Run: headless pygame with SDL's dummy video driver; simulated clock (each Clock.tick advances the game by its frame time, no real sleeping); random seed 0; keys injected as events and as key.get_pressed() state; mouse plan: one left click at the window centre at the start of phase 2, then a move to the lower-right quarter at the start of phase 3.
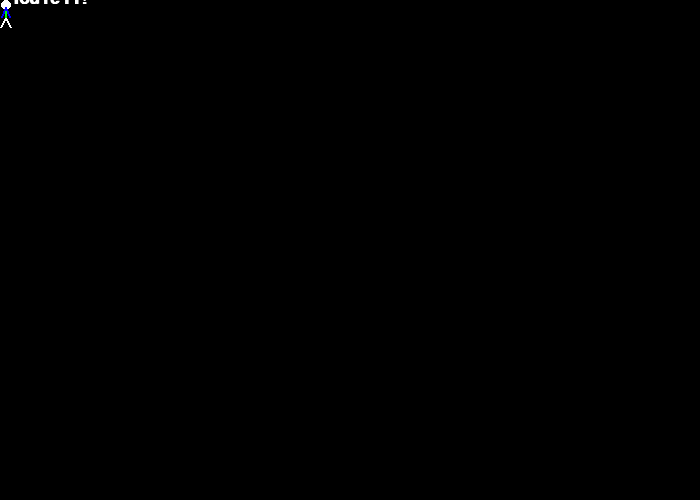
Frame 1 of 4 · flips 1–60 · no input
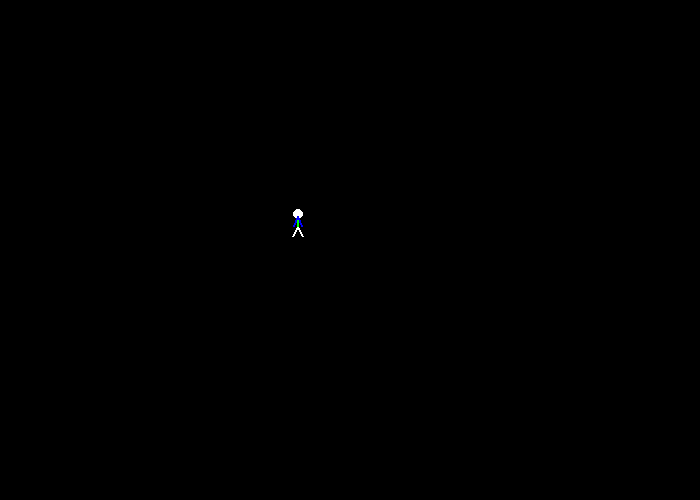
Frame 2 of 4 · flips 61–180 · clicked the window centre · tapped SPACE, RETURN · held RIGHT (→), D
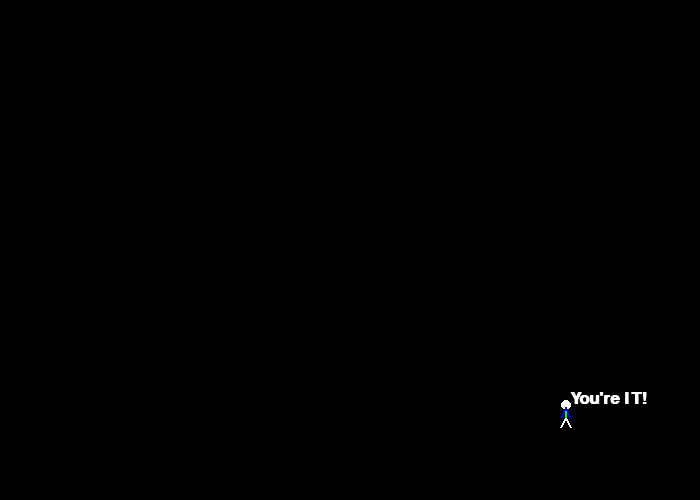
Frame 3 of 4 · flips 181–300 · moved the mouse to the lower-right quarter · held DOWN (↓), S
Frame 4 of 4 · flips 301–420 · held LEFT (←), A, UP (↑), W · screen unchanged from frame 3, image omitted

The pygame program that drew these frames:

# Sample Python/Pygame Programs
# Simpson College Computer Science
# http://programarcadegames.com/
# http://simpson.edu/computer-science/
 
import pygame
import math

# Setup
pygame.init()

# Define some colors
BLACK    = (   0,   0,   0)
WHITE    = ( 255, 255, 255)
GREEN    = (   0, 255,   0)
RED      = ( 255,   0,   0)
BLUE     = (   0,   0, 255)

# Set the initial location and movement speed
x_coord = 10
y_coord = 10
X_SPEED = 3
Y_SPEED = 3

# Create the text
font = pygame.font.SysFont('Calibri', 25, True, False)
text = font.render("You're IT!", True, WHITE)

displayText = False

def draw_stick_figure(screen, x, y):
    # Head
    pygame.draw.ellipse(screen, WHITE, [1 + x, y, 10, 10], 0)
 
    # Legs
    pygame.draw.line(screen, WHITE, [5 + x, 17 + y], [10 + x, 27 + y], 2)
    pygame.draw.line(screen, WHITE, [5 + x, 17 + y], [x, 27 + y], 2)
 
    # Body
    pygame.draw.line(screen, GREEN, [5 + x, 17 + y], [5 + x, 7 + y], 2)
 
    # Arms
    pygame.draw.line(screen, BLUE, [5 + x, 7 + y], [9 + x, 17 + y], 2)
    pygame.draw.line(screen, BLUE, [5 + x, 7 + y], [1 + x, 17 + y], 2)

def update_coords():
    # Mouse coords
    pos = pygame.mouse.get_pos()
    x_mouse = pos[0]
    y_mouse = pos[1]

    # Calculate the angle to determine the movement of the stick
    global x_coord, y_coord, displayText
    x_distance = x_mouse - x_coord
    y_distance = y_mouse - y_coord

    theta = math.atan2(x_distance, y_distance)
    dx = X_SPEED * math.sin(theta)
    dy = Y_SPEED * math.cos(theta)

    # Update stick's coords
    x_coord += dx
    y_coord += dy

    # Determine if the stick caught the mouse
    x_caught = x_mouse - X_SPEED <= x_coord <= x_mouse + X_SPEED
    y_caught = y_mouse - Y_SPEED <= y_coord <= y_mouse + Y_SPEED

    if x_caught or y_caught:
        x_coord = x_mouse
        y_coord = y_mouse
        displayText = True
    else:
        displayText = False
  
# Set the width and height of the screen [width,height]
size = [700, 500]
screen = pygame.display.set_mode(size)
 
pygame.display.set_caption("My Game")
 
# Loop until the user clicks the close button.
done = False
 
# Used to manage how fast the screen updates
clock = pygame.time.Clock()

# Hide the mouse cursor
pygame.mouse.set_visible(0)

# -------- Main Program Loop -----------
while not done:
    # Process events
    for event in pygame.event.get():
        if event.type == pygame.QUIT:
            done = True

    # Update
    update_coords()

    # Render
    screen.fill(BLACK)
    draw_stick_figure(screen, x_coord, y_coord)

    if displayText:
        screen.blit(text, [x_coord + 10, y_coord - 10])
     
    # Go ahead and update the screen with what we've drawn.
    pygame.display.flip()
 
    # Limit to 20 frames per second
    clock.tick(60)
     
# Close the window and quit.
# If you forget this line, the program will 'hang'
# on exit if running from IDLE.
pygame.quit()
